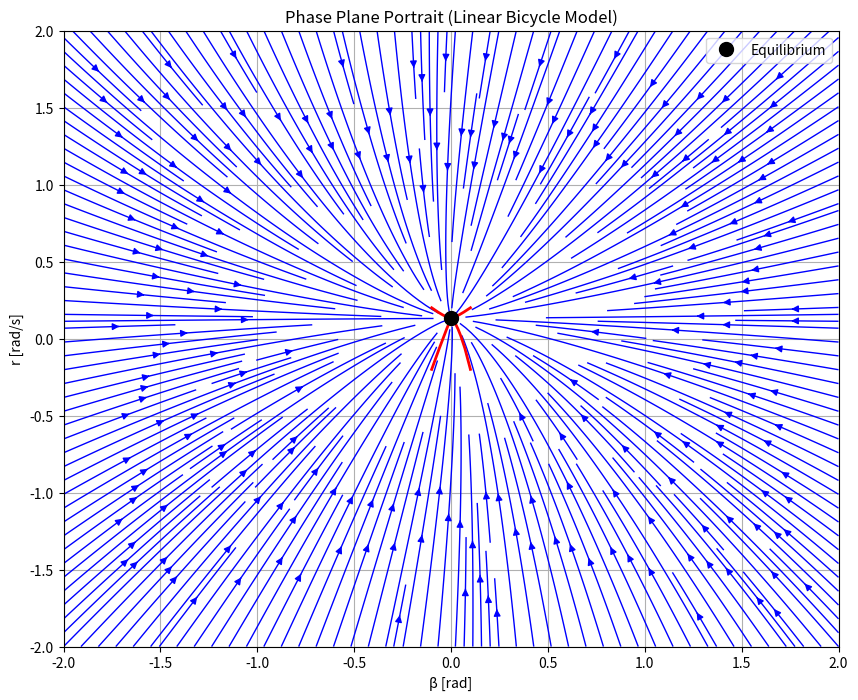

Source code (Python):
import numpy as np
import matplotlib.pyplot as plt
from scipy.integrate import solve_ivp

# Vehicle parameters
m = 300.0 #kg
Iz = 150.0 #yaw inertia in kgm^2
lf = 0.8 # CoG to front axle in m
lr = 0.8 # CoG to rear axle in m
Caf = 30000  #front tyre stiffness N/rad
Car = 30000 # rear tyre stiffness N/rad

# Speed and steer input
V = 12 # speed in m/s
delta = 1 #enter the steering angle in deg
delta = np.deg2rad(delta)

#increase this number if you want to increase size of vector field
grid_size = 2   #increase this number of the vector field is cut off
# -------------------------------------------------
# State-space dynamics
# -------------------------------------------------
def f(t, x):
    beta, r = x
    beta_dot = -(Caf + Car)/(m*V) * beta \
               + ((Car*lr - Caf*lf)/(m*V**2) - 1.0) * r \
               + (Caf/(m*V)) * delta

    r_dot    = (lr*Car - lf*Caf)/Iz * beta \
               - (lf**2*Caf + lr**2*Car)/(Iz*V) * r \
               + (lf*Caf/Iz) * delta
    return [beta_dot, r_dot]

# System matrices
A = np.array([
    [-(Caf + Car)/(m*V), (Car*lr - Caf*lf)/(m*V**2) - 1],
    [(lr*Car - lf*Caf)/Iz, -(lf**2*Caf + lr**2*Car)/(Iz*V)]
])
B = np.array([[Caf/(m*V)], [lf*Caf/Iz]])

# Equilibrium point
x_eq = -np.linalg.inv(A) @ B * delta

# -------------------------------------------------
# Phase plane construction
# -------------------------------------------------

beta_vals = np.linspace(-grid_size, grid_size, 80)
r_vals    = np.linspace(-grid_size, grid_size, 80)
BETA, R = np.meshgrid(beta_vals, r_vals)

beta_dot, r_dot = np.zeros_like(BETA), np.zeros_like(R)
for i in range(BETA.shape[0]):
    for j in range(BETA.shape[1]):
        dx = f(0, [BETA[i,j], R[i,j]])
        beta_dot[i,j], r_dot[i,j] = dx

# -------------------------------------------------
# Plot
# -------------------------------------------------
fig, ax = plt.subplots(figsize=(10, 8))
ax.streamplot(BETA, R, beta_dot, r_dot, color="blue", density=3.0, linewidth=1)

# Add trajectories
initial_conditions = [[0.1, 0.2], [-0.1, 0.2], [0.1, -0.2], [-0.1, -0.2]]
for x0 in initial_conditions:
    sol = solve_ivp(f, [0, 5], x0, t_eval=np.linspace(0, 5, 200))
    ax.plot(sol.y[0], sol.y[1], 'r-', lw=2)

# Equilibrium point
ax.plot(x_eq[0], x_eq[1], 'ko', markersize=10, label="Equilibrium")
ax.set_xlabel("β [rad]")
ax.set_ylabel("r [rad/s]")
ax.set_title("Phase Plane Portrait (Linear Bicycle Model)")
ax.legend()
ax.grid(True)
plt.show()

# -------------------------------------------------
# Stability analysis
# -------------------------------------------------
eigenvalues = np.linalg.eigvals(A)
print(f"Equilibrium point: β = {x_eq[0,0]:.4f} rad, r = {x_eq[1,0]:.4f} rad/s")
print(f"Eigenvalues: {eigenvalues[0]:.4f}, {eigenvalues[1]:.4f}")

if np.all(np.real(eigenvalues) < 0):
    print("System is stable")
else:
    print("System is unstable")